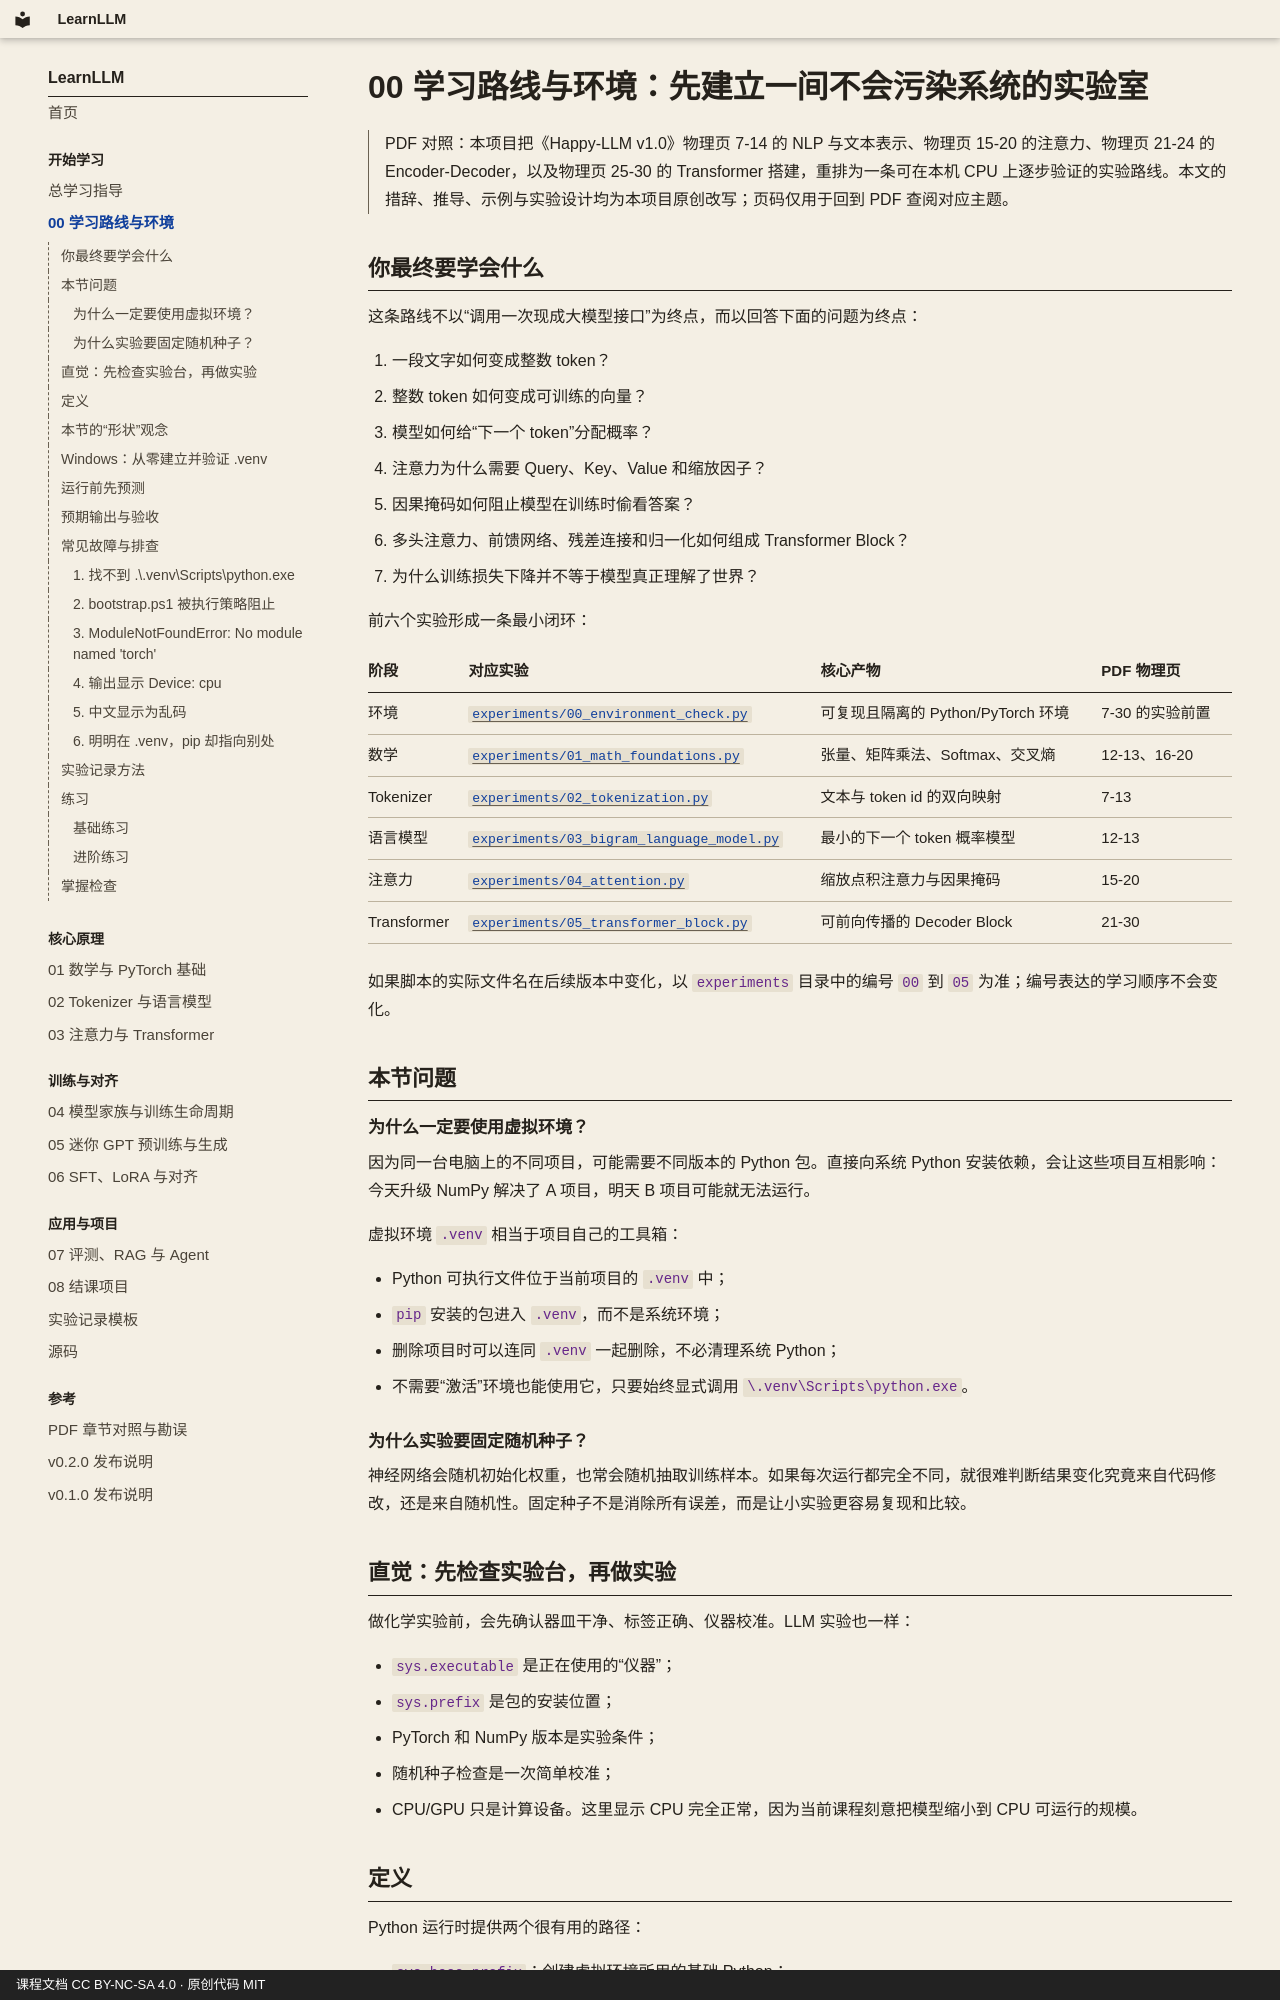

repository: yuweiyang9611/LearnLLM · page: 00_学习路线与环境/index.html · generator: mkdocs · copyright: 课程文档 CC BY-NC-SA 4.0 · 原创代码 MIT

# 00 学习路线与环境：先建立一间不会污染系统的实验室

> PDF 对照：本项目把《Happy-LLM v1.0》物理页 7-14 的 NLP 与文本表示、物理页 15-20 的注意力、物理页 21-24 的 Encoder-Decoder，以及物理页 25-30 的 Transformer 搭建，重排为一条可在本机 CPU 上逐步验证的实验路线。本文的措辞、推导、示例与实验设计均为本项目原创改写；页码仅用于回到 PDF 查阅对应主题。

## 你最终要学会什么

这条路线不以“调用一次现成大模型接口”为终点，而以回答下面的问题为终点：

1. 一段文字如何变成整数 token？
2. 整数 token 如何变成可训练的向量？
3. 模型如何给“下一个 token”分配概率？
4. 注意力为什么需要 Query、Key、Value 和缩放因子？
5. 因果掩码如何阻止模型在训练时偷看答案？
6. 多头注意力、前馈网络、残差连接和归一化如何组成 Transformer Block？
7. 为什么训练损失下降并不等于模型真正理解了世界？

前六个实验形成一条最小闭环：

| 阶段 | 对应实验 | 核心产物 | PDF 物理页 |
| --- | --- | --- | --- |
| 环境 | [`experiments/00_environment_check.py`](源码.md?path=experiments/00_environment_check.py) | 可复现且隔离的 Python/PyTorch 环境 | 7-30 的实验前置 |
| 数学 | [`experiments/01_math_foundations.py`](源码.md?path=experiments/01_math_foundations.py) | 张量、矩阵乘法、Softmax、交叉熵 | 12-13、16-20 |
| Tokenizer | [`experiments/02_tokenization.py`](源码.md?path=experiments/02_tokenization.py) | 文本与 token id 的双向映射 | 7-13 |
| 语言模型 | [`experiments/03_bigram_language_model.py`](源码.md?path=experiments/03_bigram_language_model.py) | 最小的下一个 token 概率模型 | 12-13 |
| 注意力 | [`experiments/04_attention.py`](源码.md?path=experiments/04_attention.py) | 缩放点积注意力与因果掩码 | 15-20 |
| Transformer | [`experiments/05_transformer_block.py`](源码.md?path=experiments/05_transformer_block.py) | 可前向传播的 Decoder Block | 21-30 |

如果脚本的实际文件名在后续版本中变化，以 `experiments` 目录中的编号 `00` 到 `05` 为准；编号表达的学习顺序不会变化。

## 本节问题

### 为什么一定要使用虚拟环境？

因为同一台电脑上的不同项目，可能需要不同版本的 Python 包。直接向系统 Python 安装依赖，会让这些项目互相影响：今天升级 NumPy 解决了 A 项目，明天 B 项目可能就无法运行。

虚拟环境 `.venv` 相当于项目自己的工具箱：

- Python 可执行文件位于当前项目的 `.venv` 中；
- `pip` 安装的包进入 `.venv`，而不是系统环境；
- 删除项目时可以连同 `.venv` 一起删除，不必清理系统 Python；
- 不需要“激活”环境也能使用它，只要始终显式调用 `\.venv\Scripts\python.exe`。

### 为什么实验要固定随机种子？

神经网络会随机初始化权重，也常会随机抽取训练样本。如果每次运行都完全不同，就很难判断结果变化究竟来自代码修改，还是来自随机性。固定种子不是消除所有误差，而是让小实验更容易复现和比较。
